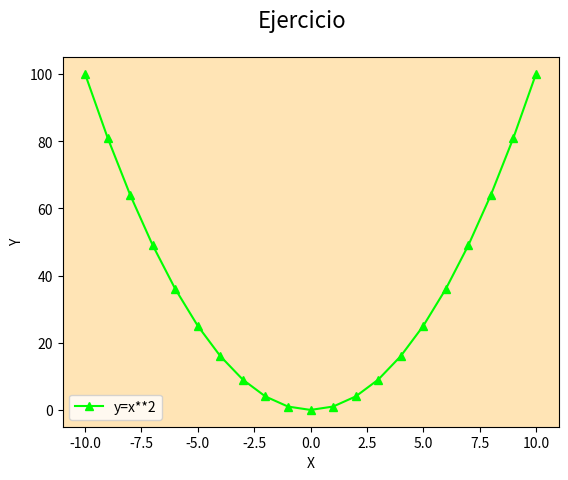

Generate this figure with matplotlib:
# Matplotlib [Python]
# Ejercicios de práctica

# [redacted]
# Version: 2.0

# IMPORTANTE: NO borrar los comentarios
# que aparecen en verde con el hashtag "#"

# Ejercicios de matplotlib
import numpy as np
import matplotlib.pyplot as plt


if __name__ == '__main__':
    print("Bienvenidos a otra clase de Inove con Python")
    print("Line Plot")

    # NOTA: aproveche los ejemplos de "line_plot" de clase

    # Alumnos: Se desea graficar los valores de "x" e "y" en un gráfico de línea

    # Función que se desea graficar:
    # y = x**2

    x = list(range(-10, 11, 1))

    # Bucle que completa y calcula todos los valores de "y"
    y = []
    for i in x:
        y.append(i**2)

    # Crear una "figura" y crear un "ax" con add_subplot
    # Graficar el "line plot" de "y" en función de "x"

    # Colocar la leyenda y el label con el nombre de la función
    # Darle color a la línea a su elección

    # Crear acá su gráfico
    fig = plt.figure()
    fig.suptitle('Ejercicio', fontsize=16)
    ax = fig.add_subplot()

    ax.plot(x, y, c='lime',marker='^', label= "y=x**2")
    ax.set_facecolor('moccasin')
    ax.set_ylabel("Y")
    ax.set_xlabel("X")
    ax.legend()
    plt.show()
    print("terminamos")